Run: headless pygame with SDL's dummy video driver; simulated clock (each Clock.tick advances the game by its frame time, no real sleeping); random seed 0; keys injected as events and as key.get_pressed() state; no mouse input.
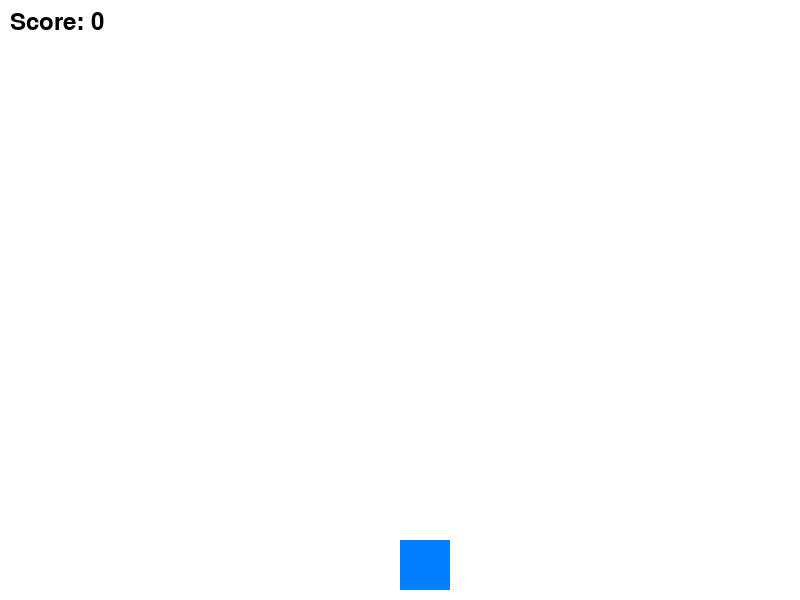
Frame 1 of 4 · flips 1–60 · no input
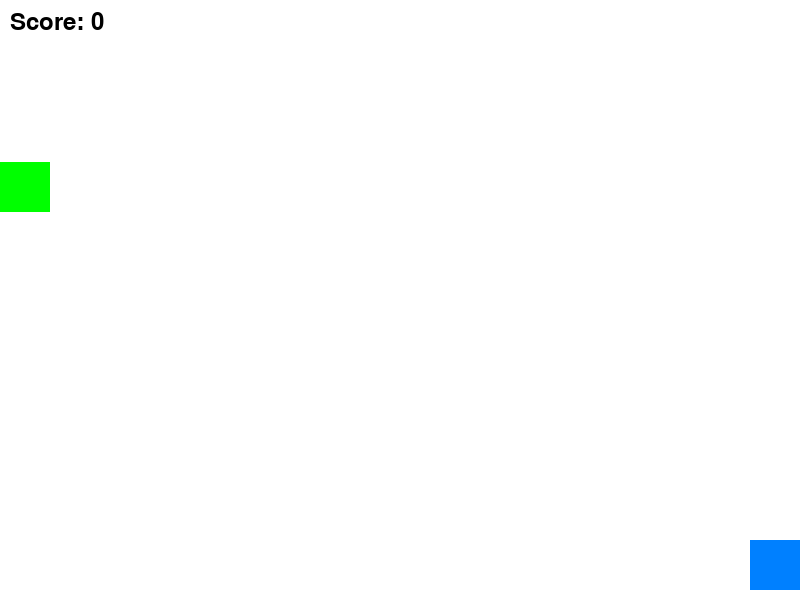
Frame 2 of 4 · flips 61–180 · tapped SPACE, RETURN · held RIGHT (→), D
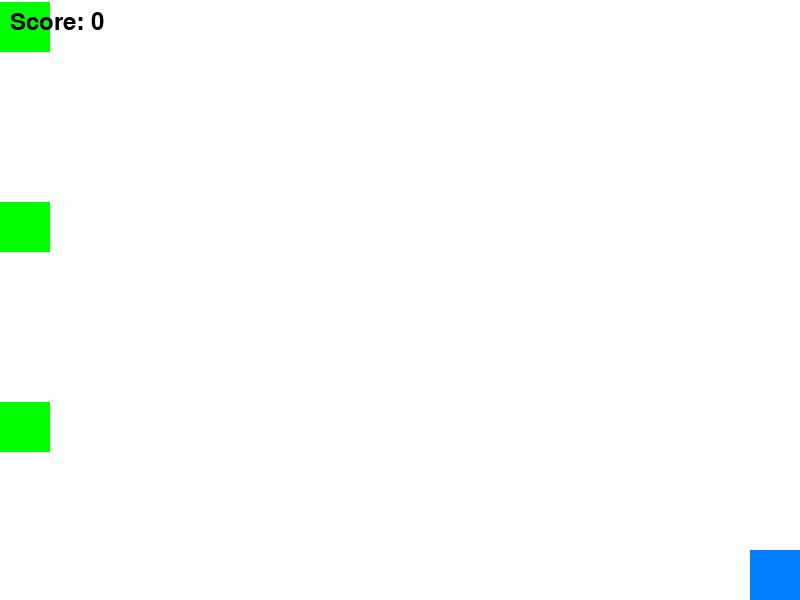
Frame 3 of 4 · flips 181–300 · held DOWN (↓), S
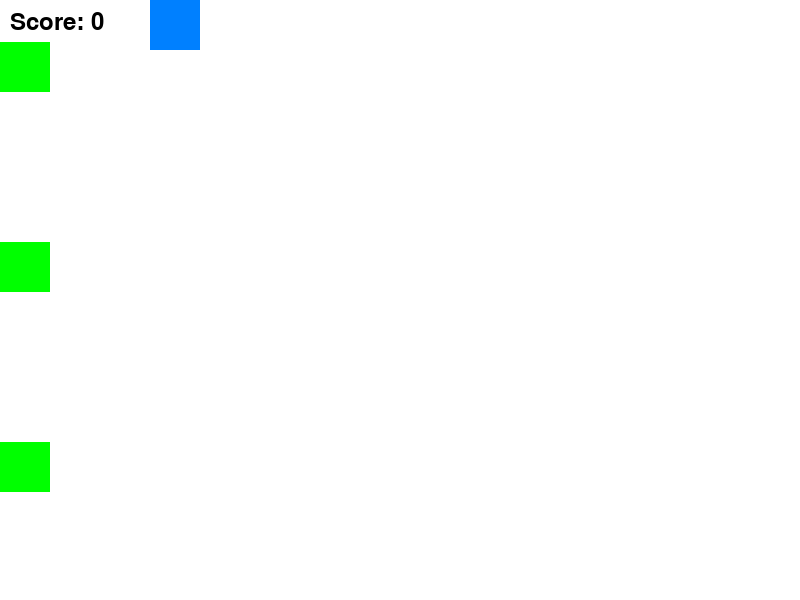
Frame 4 of 4 · flips 301–420 · held LEFT (←), A, UP (↑), W

The pygame program that drew these frames:

import pygame
import sys

# Initialize Pygame
pygame.init()

# Screen dimensions
SCREEN_WIDTH = 800
SCREEN_HEIGHT = 600
screen = pygame.display.set_mode((SCREEN_WIDTH, SCREEN_HEIGHT))
pygame.display.set_caption("The Revenge of the Hammer Bros: Power of Vengeance")

# Colors
WHITE = (255, 255, 255)

# Player settings
player_size = 50
player_color = (0, 128, 255)
player_x = SCREEN_WIDTH // 2
player_y = SCREEN_HEIGHT - player_size - 10
player_speed = 5

# Hammer settings
hammer_color = (200, 0, 0)
hammer_size = 20
hammers = []
hammer_speed = 10

# Enemy settings
enemy_size = 50
enemy_color = (0, 255, 0)
enemies = []
enemy_speed = 2
enemy_spawn_rate = 100  # Frames between new enemy spawns

# Game loop variables
running = True
clock = pygame.time.Clock()
enemy_spawn_counter = 0

# Font settings for score
font = pygame.font.Font(None, 36)
score = 0

while running:
    screen.fill(WHITE)  # Fill the screen with white to clear it each frame
    
    # Event handling
    for event in pygame.event.get():
        if event.type == pygame.QUIT:
            pygame.quit()
            sys.exit()
        elif event.type == pygame.KEYDOWN:
            if event.key == pygame.K_SPACE:
                # Throw a hammer
                hammer_rect = pygame.Rect(player_x + player_size // 2 - hammer_size // 2, player_y, hammer_size, hammer_size)
                hammers.append(hammer_rect)
    
    # Player movement
    keys = pygame.key.get_pressed()
    if keys[pygame.K_LEFT]:
        player_x -= player_speed
    if keys[pygame.K_RIGHT]:
        player_x += player_speed
    if keys[pygame.K_UP]:
        player_y -= player_speed
    if keys[pygame.K_DOWN]:
        player_y += player_speed

    # Keep player within screen bounds
    player_x = max(0, min(SCREEN_WIDTH - player_size, player_x))
    player_y = max(0, min(SCREEN_HEIGHT - player_size, player_y))

    # Update hammers
    for hammer in hammers[:]:
        hammer.y -= hammer_speed
        if hammer.y < 0:
            hammers.remove(hammer)

    # Spawn enemies
    enemy_spawn_counter += 1
    if enemy_spawn_counter >= enemy_spawn_rate:
        enemy_spawn_counter = 0
        enemy_x = pygame.Rect(0, 0, SCREEN_WIDTH - enemy_size, enemy_size).x
        enemy_rect = pygame.Rect(enemy_x, 0, enemy_size, enemy_size)
        enemies.append(enemy_rect)

    # Update enemies
    for enemy in enemies[:]:
        enemy.y += enemy_speed
        if enemy.y > SCREEN_HEIGHT:
            enemies.remove(enemy)

    # Check for collisions between hammers and enemies
    for hammer in hammers[:]:
        for enemy in enemies[:]:
            if hammer.colliderect(enemy):
                hammers.remove(hammer)
                enemies.remove(enemy)
                score += 10
                break

    # Draw the player
    player_rect = pygame.Rect(player_x, player_y, player_size, player_size)
    pygame.draw.rect(screen, player_color, player_rect)
    
    # Draw hammers
    for hammer in hammers:
        pygame.draw.rect(screen, hammer_color, hammer)
    
    # Draw enemies
    for enemy in enemies:
        pygame.draw.rect(screen, enemy_color, enemy)

    # Draw score
    score_text = font.render(f"Score: {score}", True, (0, 0, 0))
    screen.blit(score_text, (10, 10))

    # Update the display
    pygame.display.flip()

    # Frame rate
    clock.tick(60)
